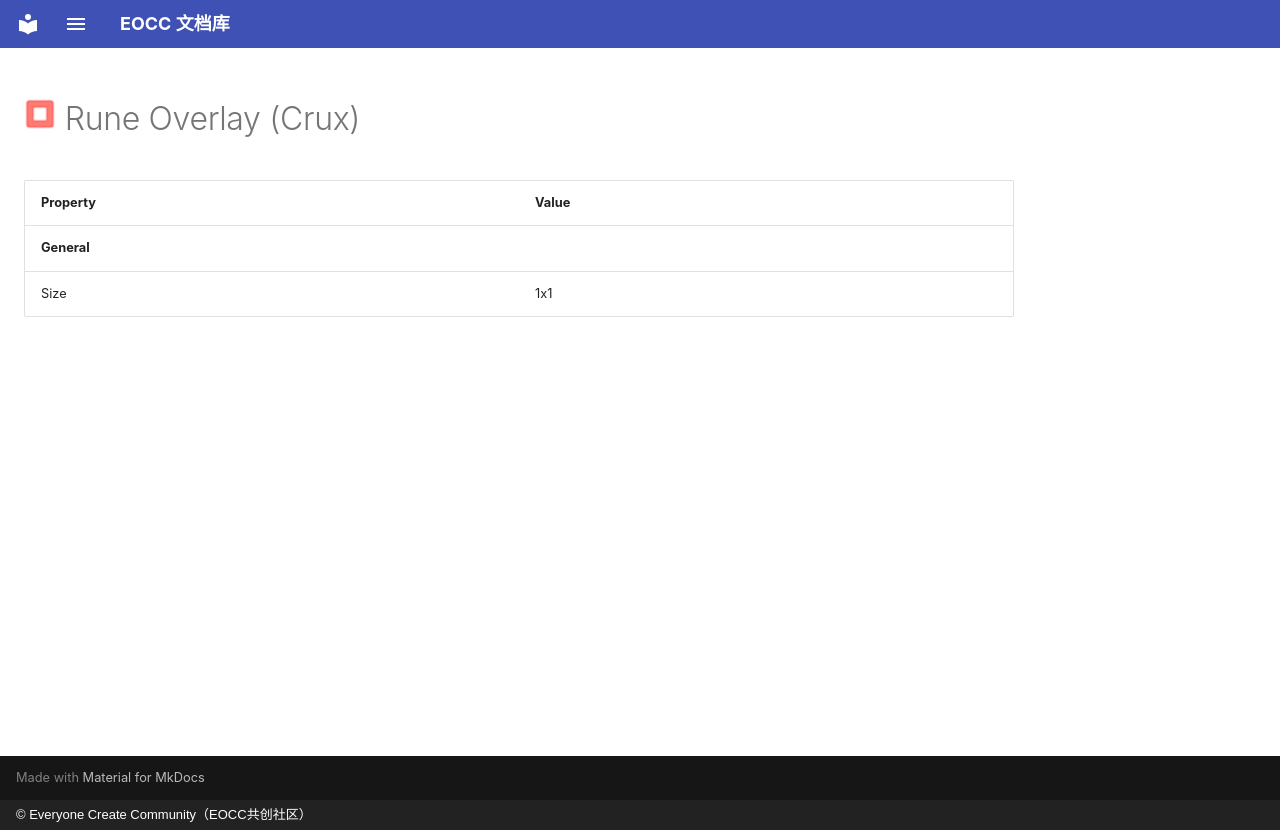

repository: eoccc/eoccc.github.io · page: wiki/mindustry/en/content/blocks/environment/164-rune-overlay-crux/index.html · generator: mkdocs · copyright: © Everyone Create Community（EOCC共创社区）

# <img src="../../../../../../../ext/img/mindustry/block-rune-overlay-crux-ui.png" alt=""> Rune Overlay (Crux)

| Property | Value |
|---|---|
| **General** |  |
| Size | 1x1 |
